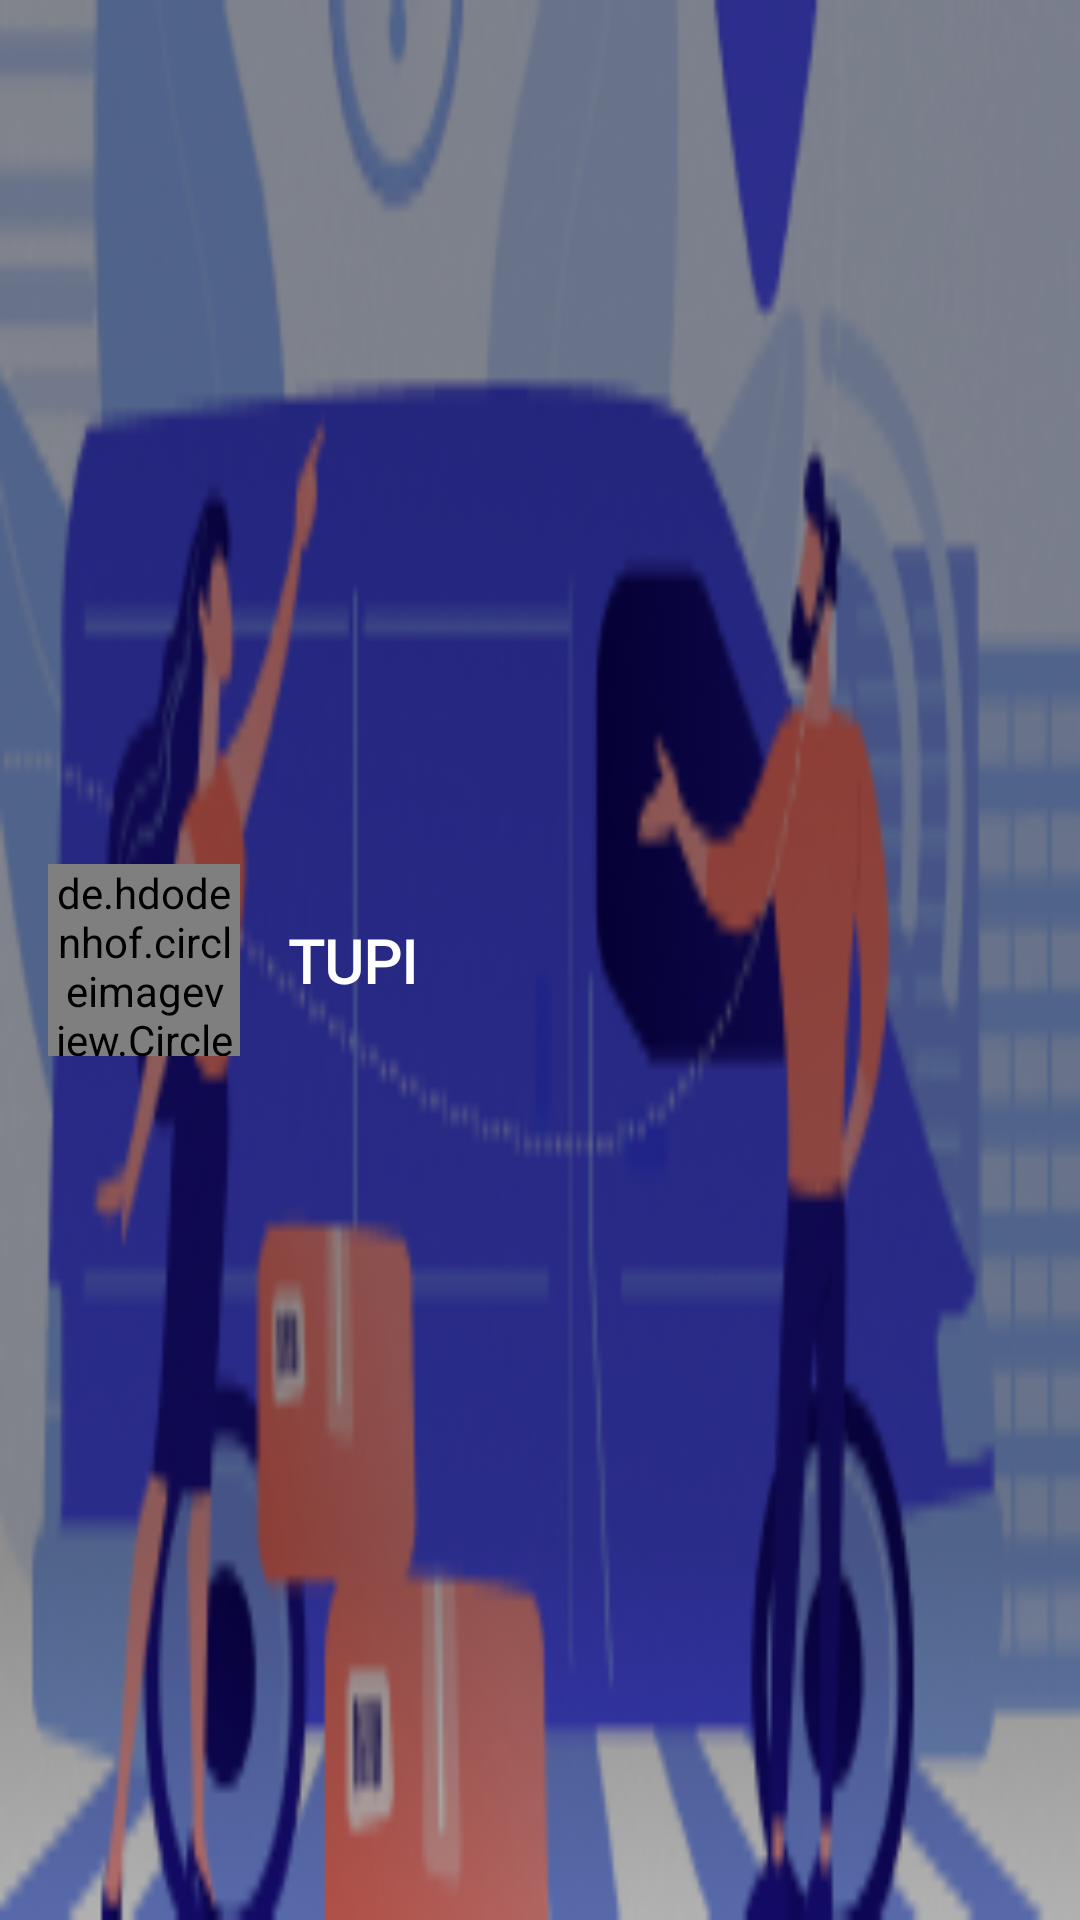

Reconstruct the res/layout file that produces this screen, plus the resources it refers to.
<!-- AndroidManifest.xml: application theme Theme.Tupi -->
<!-- res/layout/nav_header.xml -->
<?xml version="1.0" encoding="utf-8"?>
<androidx.constraintlayout.widget.ConstraintLayout xmlns:android="http://schemas.android.com/apk/res/android"
    xmlns:app="http://schemas.android.com/apk/res-auto"
    android:id="@+id/nav_header"
    android:layout_width="match_parent"
    android:layout_height="160dp"
    android:background="@drawable/ic_bgmenu"
    android:clickable="true"
    android:focusable="true"
    android:padding="16dp"
    android:theme="@style/ThemeOverlay.AppCompat.Dark">

    <de.hdodenhof.circleimageview.CircleImageView
        android:id="@+id/imageView"
        android:layout_width="64dp"
        android:layout_height="64dp"
        android:paddingTop="@dimen/nav_header_vertical_spacing"
        android:src="@mipmap/ic_launcher_icon"
        app:layout_constraintBottom_toBottomOf="parent"
        app:layout_constraintStart_toStartOf="parent"
        app:layout_constraintTop_toTopOf="parent" />


    <TextView
        android:id="@+id/tvNavHeaderNome"
        android:layout_width="wrap_content"
        android:layout_height="wrap_content"
        android:layout_marginStart="16dp"
        android:fontFamily="@font/ubuntu_bold"
        android:text="@string/app_name"
        android:textColor="@color/white"
        android:textFontWeight="900"
        android:textSize="20sp"
        app:layout_constraintBottom_toBottomOf="parent"
        app:layout_constraintStart_toEndOf="@+id/imageView"
        app:layout_constraintTop_toTopOf="parent" />
</androidx.constraintlayout.widget.ConstraintLayout>
<!-- resources referenced by this layout -->
<resources>
  <color name="white">#FFFFFFFF</color>
  <!-- drawable ic_bgmenu: png bitmap (drawable, 41180 bytes) -->
  <!-- mipmap ic_launcher_icon: png bitmap (mipmap-hdpi, 3466 bytes) -->
  <string name="app_name">TUPI</string>
  <style name="Theme.Tupi" parent="Theme.MaterialComponents.Light.DarkActionBar">
          
          <item name="colorPrimary">@color/primary</item>
          <item name="colorPrimaryDark">@color/primary</item>
          <item name="colorPrimaryVariant">@color/primary</item>
          <item name="colorOnPrimary">@color/white</item>
  
          <item name="colorSecondary">@color/primary</item>
          <item name="colorSecondaryVariant">@color/primary</item>
          <item name="colorOnSecondary">@color/white</item>
  
          <item name="colorAccent">@color/teal_200</item>
  
          <item name="fontFamily">@font/ubuntu</item>
          <item name="android:textColor">@color/text_color</item>
          <item name="android:statusBarColor" tools:targetApi="l">@color/primary</item>
      </style>
  <color name="primary">#16163F</color>
  <color name="teal_200">#FF03DAC5</color>
  <color name="text_color">#444444</color>
</resources>
